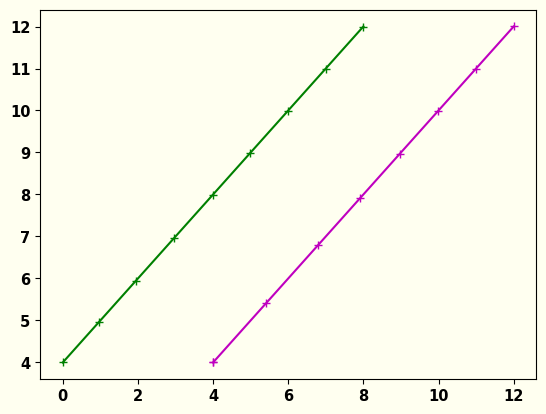

Write the Python code that produced this figure.
# !/usr/bin/env python
# -*- coding: utf-8 -*-
import matplotlib.pyplot as plt
import numpy as np


# from filterpy.kalman import KalmanFilter
# https://blog.csdn.net/lishan132/article/details/124576990

font = {'family': 'SimSun',  # 宋体
        'weight': 'bold',  # 加粗
        'size': '10.5'  # 五号
        }
plt.rc('font', **font)
plt.rc('axes', unicode_minus=False)

plt.rcParams['figure.facecolor'] = "#FFFFF0"  # 设置窗体颜色
plt.rcParams['axes.facecolor'] = "#FFFFF0"  # 设置绘图区颜色


class KalmanFilter:
    B = 0  # 控制变量矩阵，初始化为0
    u = 0  # 状态控制向量，初始化为0
    K = float('nan')  # 卡尔曼增益无需初始化
    z = float('nan')  # 观测值无需初始化，由外界输入
    P = np.diag(np.ones(4))  # 先验估计协方差

    x = []  # 滤波器输出状态
    G = []  # 滤波器预测状态

    # 状态转移矩阵A，和线性系统的预测机制有关
    A = np.eye(4) + np.diag(np.ones((1, 2))[0, :], 2)

    # 噪声协方差矩阵Q，代表对控制系统的信任程度，预测过程上叠加一个高斯噪声，若希望跟踪的轨迹更平滑，可以调小
    Q = np.diag(np.ones(4)) * 0.1

    # 观测矩阵H：z = H * x，这里的状态是（坐标x， 坐标y， 速度x， 速度y），观察值是（坐标x， 坐标y）
    H = np.eye(2, 4)

    # 观测噪声协方差矩阵R，代表对观测数据的信任程度，观测过程上存在一个高斯噪声，若观测结果中的值很准确，可以调小
    R = np.diag(np.ones(2)) * 0.1

    def init(self, px, py, vx, vy):
        # 本例中，状态x为（坐标x， 坐标y， 速度x， 速度y），观测值z为（坐标x， 坐标y）
        self.B = 0
        self.u = 0
        self.K = float('nan')
        self.z = float('nan')
        self.P = np.diag(np.ones(4))
        self.x = [px, py, vx, vy]
        self.G = [px, py, vx, vy]
        self.A = np.eye(4) + np.diag(np.ones((1, 2))[0, :], 2)
        self.Q = np.diag(np.ones(4)) * 0.1
        self.H = np.eye(2, 4)
        self.R = np.diag(np.ones(2)) * 0.1

    def update(self):
        # Xk_ = Ak*Xk-1+Bk*Uk
        a1 = np.dot(self.A, self.x)
        a2 = self.B * self.u
        x_ = np.array(a1) + np.array(a2)
        self.G = x_

        # Pk_ = Ak*Pk-1*Ak'+Q
        b1 = np.dot(self.A, self.P)
        b2 = np.dot(b1, np.transpose(self.A))
        p_ = np.array(b2) + np.array(self.Q)

        # Kk = Pk_*Hk'/(Hk*Pk_*Hk'+R)
        c1 = np.dot(p_, np.transpose(self.H))
        c2 = np.dot(self.H, p_)
        c3 = np.dot(c2, np.transpose(self.H))
        c4 = np.array(c3) + np.array(self.R)
        c5 = np.linalg.matrix_power(c4, -1)
        self.K = np.dot(c1, c5)

        # Xk = Xk_+Kk(Zk-Hk*Xk_)
        d1 = np.dot(self.H, x_)
        d2 = np.array(self.z) - np.array(d1)
        d3 = np.dot(self.K, d2)
        self.x = np.array(x_) + np.array(d3)

        # Pk = Pk_-Kk*Hk*Pk_
        e1 = np.dot(self.K, self.H)
        e2 = np.dot(e1, p_)
        self.P = np.array(p_) - np.array(e2)

    def accuracy(self, predictions, labels):
        return np.array(predictions) / np.array(labels)


def main():
    # 读取真实路径数据（客观真实的数据，作为滤波器预测结果的对比标签）
    # 比如敌机的真实飞行轨迹
    label_x = [i for i in range(1, 10, 1)]
    label_y = [i + 1 for i in range(1, 10, 1)]
    label_data = np.array(list(zip(label_x, label_y)))

    # 读取检测路径数据（传感器检测到的原始数据，与真实值之间会存在误差，作为滤波器的输入）
    # 比如我方导弹获取的敌机飞行轨迹，只能获取到当前时刻之前的轨迹信息，而不能直接获取未来的轨迹
    detect_x = [i - 1 for i in range(1, 10, 1)]
    detect_y = [i + 3 for i in range(1, 10, 1)]
    detect_data = np.array(list(zip(detect_x, detect_y)))

    # 卡尔曼滤波（根据卡尔曼对当前时刻的预测数据和当前时刻的观测数据，尽可能地输出下一时刻接近真实数据的数据）
    # 实现对敌机未来飞行轨迹的估计，达到跟踪目标的效果
    t = len(detect_data)  # 处理时刻
    kf_data_filter = np.zeros((t, 4))  # 滤波数据
    kf_data_predict = np.zeros((t, 4))  # 预测数据

    # 初始化（创建滤波器，并初始化滤波器状态）
    kf = KalmanFilter()
    kf.init(detect_x[0], detect_y[0], 0, 0)

    # 滤波处理（依次读取每一时刻的数据，输入到卡尔曼滤波器，输出预测结果）
    for i in range(t):
        if i == 0:
            kf.init(detect_x[0], detect_y[i], 0, 0)  # 初始化
        else:
            kf.z = np.transpose([detect_x[i], detect_y[i]])  # 获取当前时刻的观测数据
            kf.update()  # 更新卡尔曼滤波器参数
        kf_data_filter[i, ::] = np.transpose(kf.x)
        kf_data_predict[i, ::] = np.transpose(kf.G)

    # 某段时间内的数据
    kf_filter = kf_data_filter[::, :2]
    kf_predict = kf_data_predict[::, :2]

    # 评价（计算卡尔曼滤波器的预测精度）
    precision_detect = kf.accuracy(detect_data, label_data)
    precision_filter = kf.accuracy(kf_filter, label_data)
    print("-" * 100)
    print("%-4s \t %-20s \t %-20s \t %-20s \t %-20s " % (
        "time", "detect gap x", "filter gap x", "detect gap y", "filter gap y"))
    print("-" * 100)
    for i in range(len(precision_filter)):
        print("%-4s \t %-20s \t %-20s \t %-20s \t %-20s " % (i,
                                                             precision_detect[i][0], precision_filter[i][0],
                                                             precision_detect[i][1], precision_filter[i][1]))
    print("-" * 100)

    # 可视化（对原始数据进行可视化）
    plt.figure()
    # plt.plot(label_x, label_y, 'b-+')
    # plt.plot(detect_x, detect_y, 'r-+')
    # # 可视化（对滤波结果进行可视化）
    plt.plot(kf_filter[::, 0], kf_filter[::, 1], 'g-+')
    plt.plot(kf_predict[::, 1], kf_predict[::, 1], 'm-+')
    # legend = ['reality data', 'detect data', 'filter data', 'predict data']
    # plt.legend(legend, loc="best", frameon=False)
    # plt.title('kalman filter')
    # plt.savefig('result.svg', dpi=600)
    plt.show()


if __name__ == '__main__':
    main()
